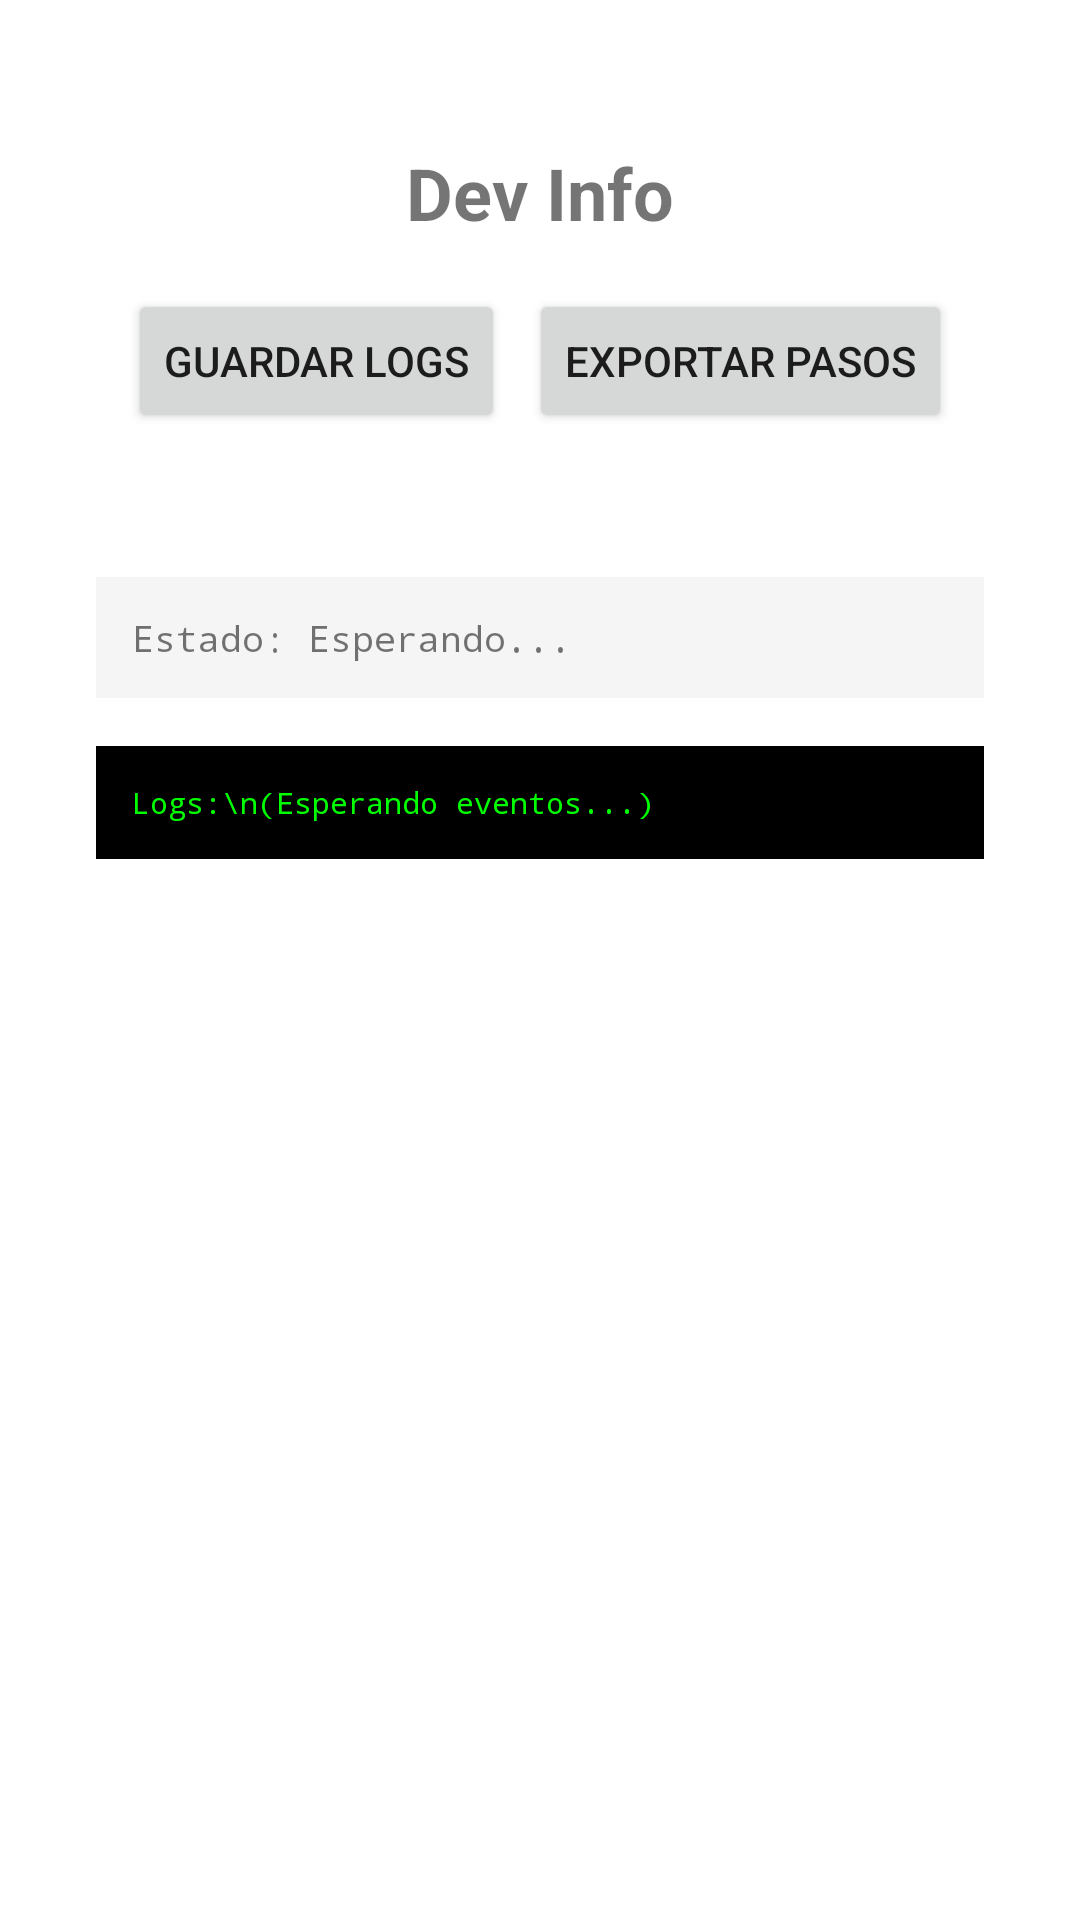

The Android layout XML behind this screen, and the referenced resources:
<!-- AndroidManifest.xml: application theme Theme.MaterialComponents.DayNight.DarkActionBar -->
<!-- res/layout/fragment_dev.xml -->
<?xml version="1.0" encoding="utf-8"?>
<androidx.constraintlayout.widget.ConstraintLayout xmlns:android="http://schemas.android.com/apk/res/android"
    xmlns:app="http://schemas.android.com/apk/res-auto"
    xmlns:tools="http://schemas.android.com/tools"
    android:layout_width="match_parent"
    android:layout_height="match_parent"
    android:padding="16dp"
    tools:context=".DevFragment">

    <TextView
        android:id="@+id/devTitleText"
        android:layout_width="wrap_content"
        android:layout_height="wrap_content"
        android:text="Dev Info"
        android:textSize="24sp"
        android:textStyle="bold"
        android:layout_marginTop="32dp"
        app:layout_constraintEnd_toEndOf="parent"
        app:layout_constraintStart_toStartOf="parent"
        app:layout_constraintTop_toTopOf="parent" />

    <LinearLayout
        android:id="@+id/buttonsContainer"
        android:layout_width="wrap_content"
        android:layout_height="wrap_content"
        android:orientation="horizontal"
        android:layout_marginTop="16dp"
        app:layout_constraintEnd_toEndOf="parent"
        app:layout_constraintStart_toStartOf="parent"
        app:layout_constraintTop_toBottomOf="@+id/devTitleText">

        <Button
            android:id="@+id/saveLogsButton"
            android:layout_width="wrap_content"
            android:layout_height="wrap_content"
            android:text="Guardar logs"
            android:layout_marginEnd="8dp" />

        <Button
            android:id="@+id/exportStepsButton"
            android:layout_width="wrap_content"
            android:layout_height="wrap_content"
            android:text="Exportar pasos" />

    </LinearLayout>

    <ScrollView
        android:layout_width="0dp"
        android:layout_height="0dp"
        android:layout_marginTop="32dp"
        app:layout_constraintEnd_toEndOf="parent"
        app:layout_constraintStart_toStartOf="parent"
        app:layout_constraintTop_toBottomOf="@+id/buttonsContainer"
        app:layout_constraintBottom_toBottomOf="parent">

        <LinearLayout
            android:layout_width="match_parent"
            android:layout_height="wrap_content"
            android:orientation="vertical"
            android:padding="16dp">

            <TextView
                android:id="@+id/devStatusText"
                android:layout_width="match_parent"
                android:layout_height="wrap_content"
                android:text="Estado: Esperando..."
                android:textSize="12sp"
                android:fontFamily="monospace"
                android:padding="12dp"
                android:background="#F5F5F5"
                android:layout_marginBottom="16dp" />

            <TextView
                android:id="@+id/devLogsText"
                android:layout_width="match_parent"
                android:layout_height="wrap_content"
                android:text="Logs:\n(Esperando eventos...)"
                android:textSize="10sp"
                android:fontFamily="monospace"
                android:padding="12dp"
                android:background="#000000"
                android:textColor="#00FF00"
                android:maxLines="50"
                android:scrollbars="vertical" />

        </LinearLayout>

    </ScrollView>

</androidx.constraintlayout.widget.ConstraintLayout>
<!-- resources referenced by this layout -->
<resources>

</resources>
